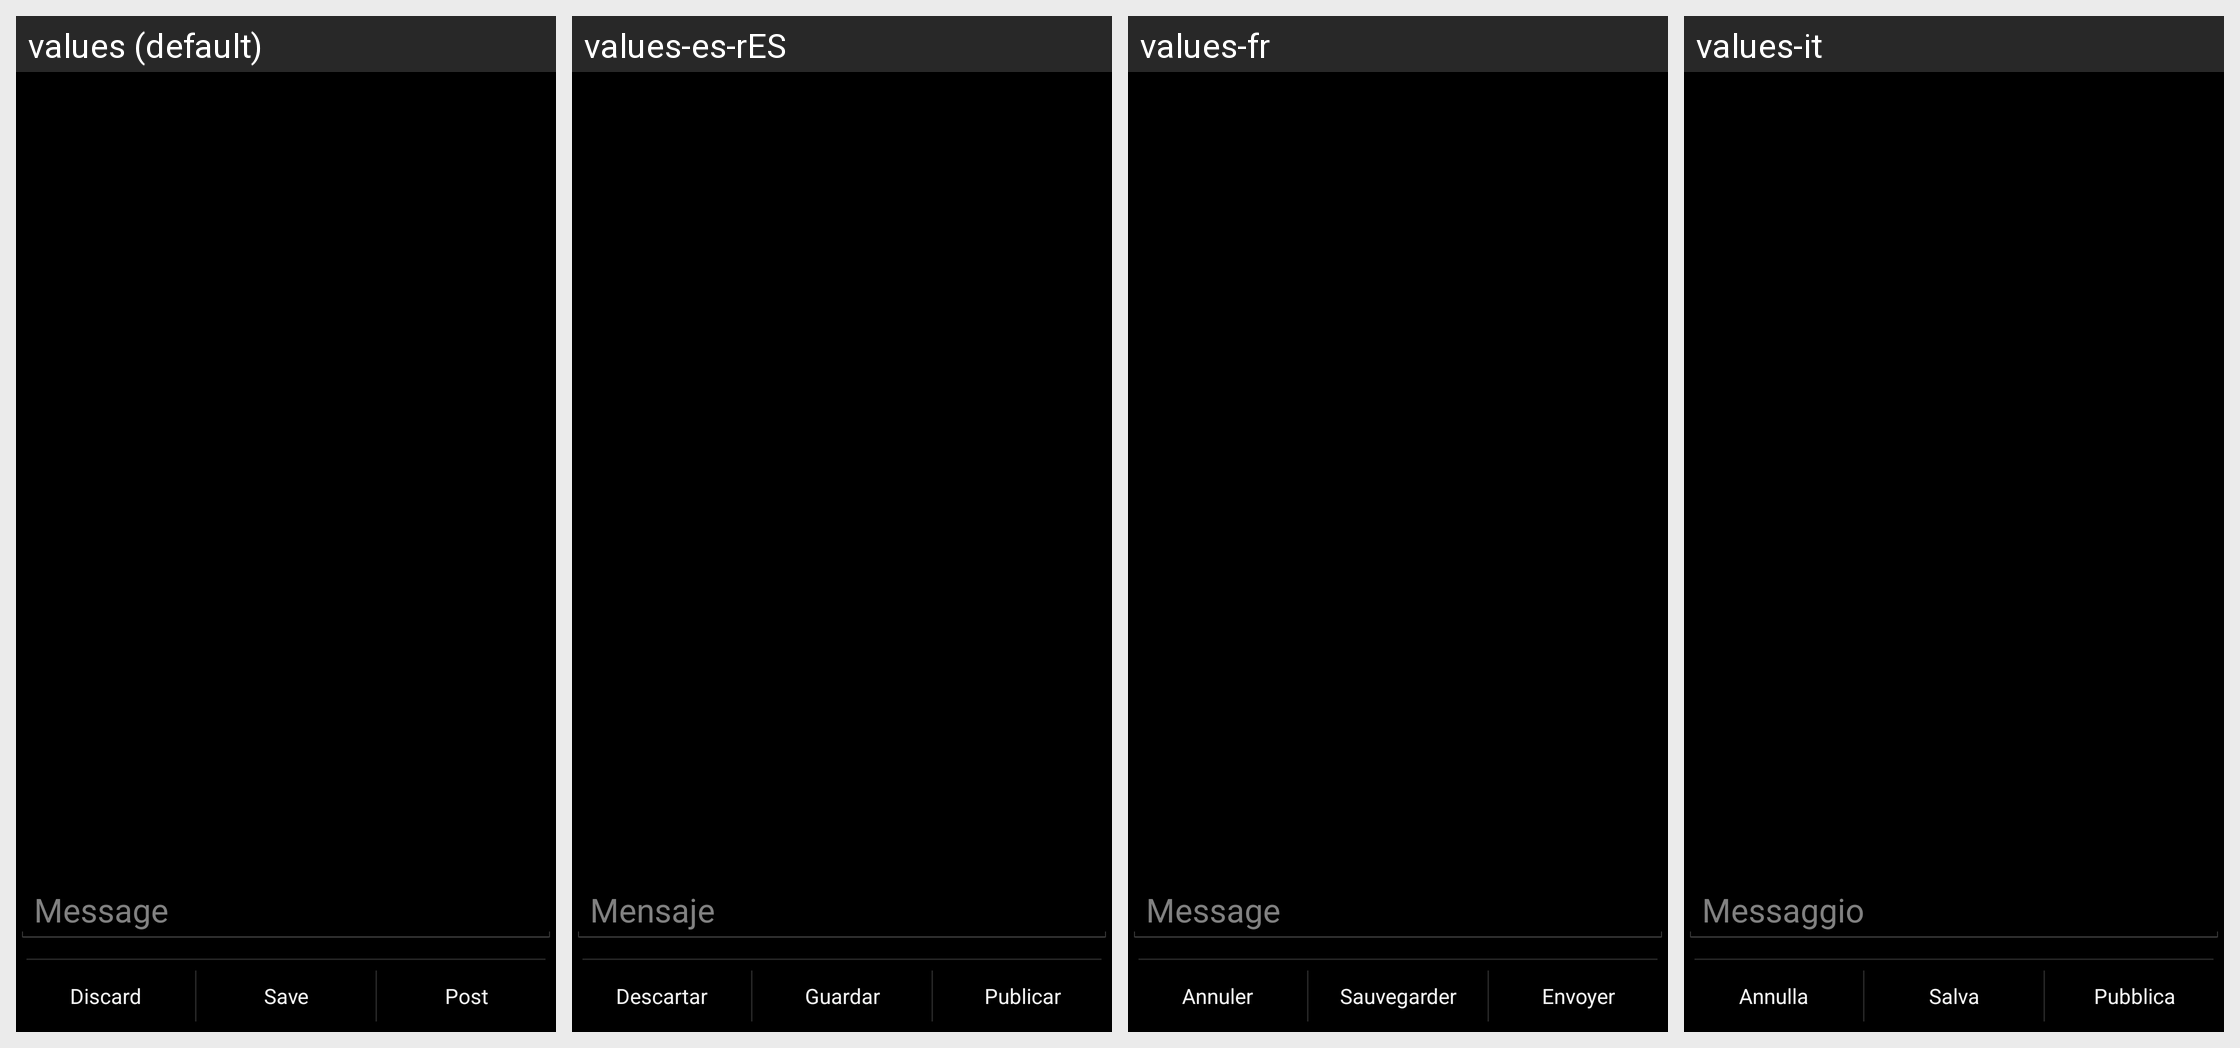

For this localized Android screen grid, give each drawn string resource with its value in every locale shown.
Android screen res/layout/activity_complete.xml rendered under 4 locales, left to right: values (default), values-es-rES, values-fr, values-it. Device: Nexus 5 (rendered at 1080×1920; each locale shown at half size, 540×960, under a caption strip naming it); theme MeditationDarkTheme.
Other locales in the repository, not shown: values-be, values-ca-rES, values-da, values-de, values-el, values-eo, values-es, values-es-rMX, values-es-rUS, values-et, values-fi, values-he, values-hi, values-hu, values-iw, values-ja, values-ms, values-nb, values-nl, values-pl, values-pt, values-pt-rBR, values-ru, values-sv, values-tr, values-uk.
Strings drawn on this screen, with the default value and each locale's value (text and hints the layout hard-codes, and strings that could not be matched under every locale, appear in the picture but are not listed):

sessionMessagePlaceholder
  values: Message
  values-es-rES: Mensaje
  values-fr: Message
  values-it: Messaggio

discard
  values: Discard
  values-es-rES: Descartar
  values-fr: Annuler
  values-it: Annulla

save
  values: Save
  values-es-rES: Guardar
  values-fr: Sauvegarder
  values-it: Salva

post
  values: Post
  values-es-rES: Publicar
  values-fr: Envoyer
  values-it: Pubblica
